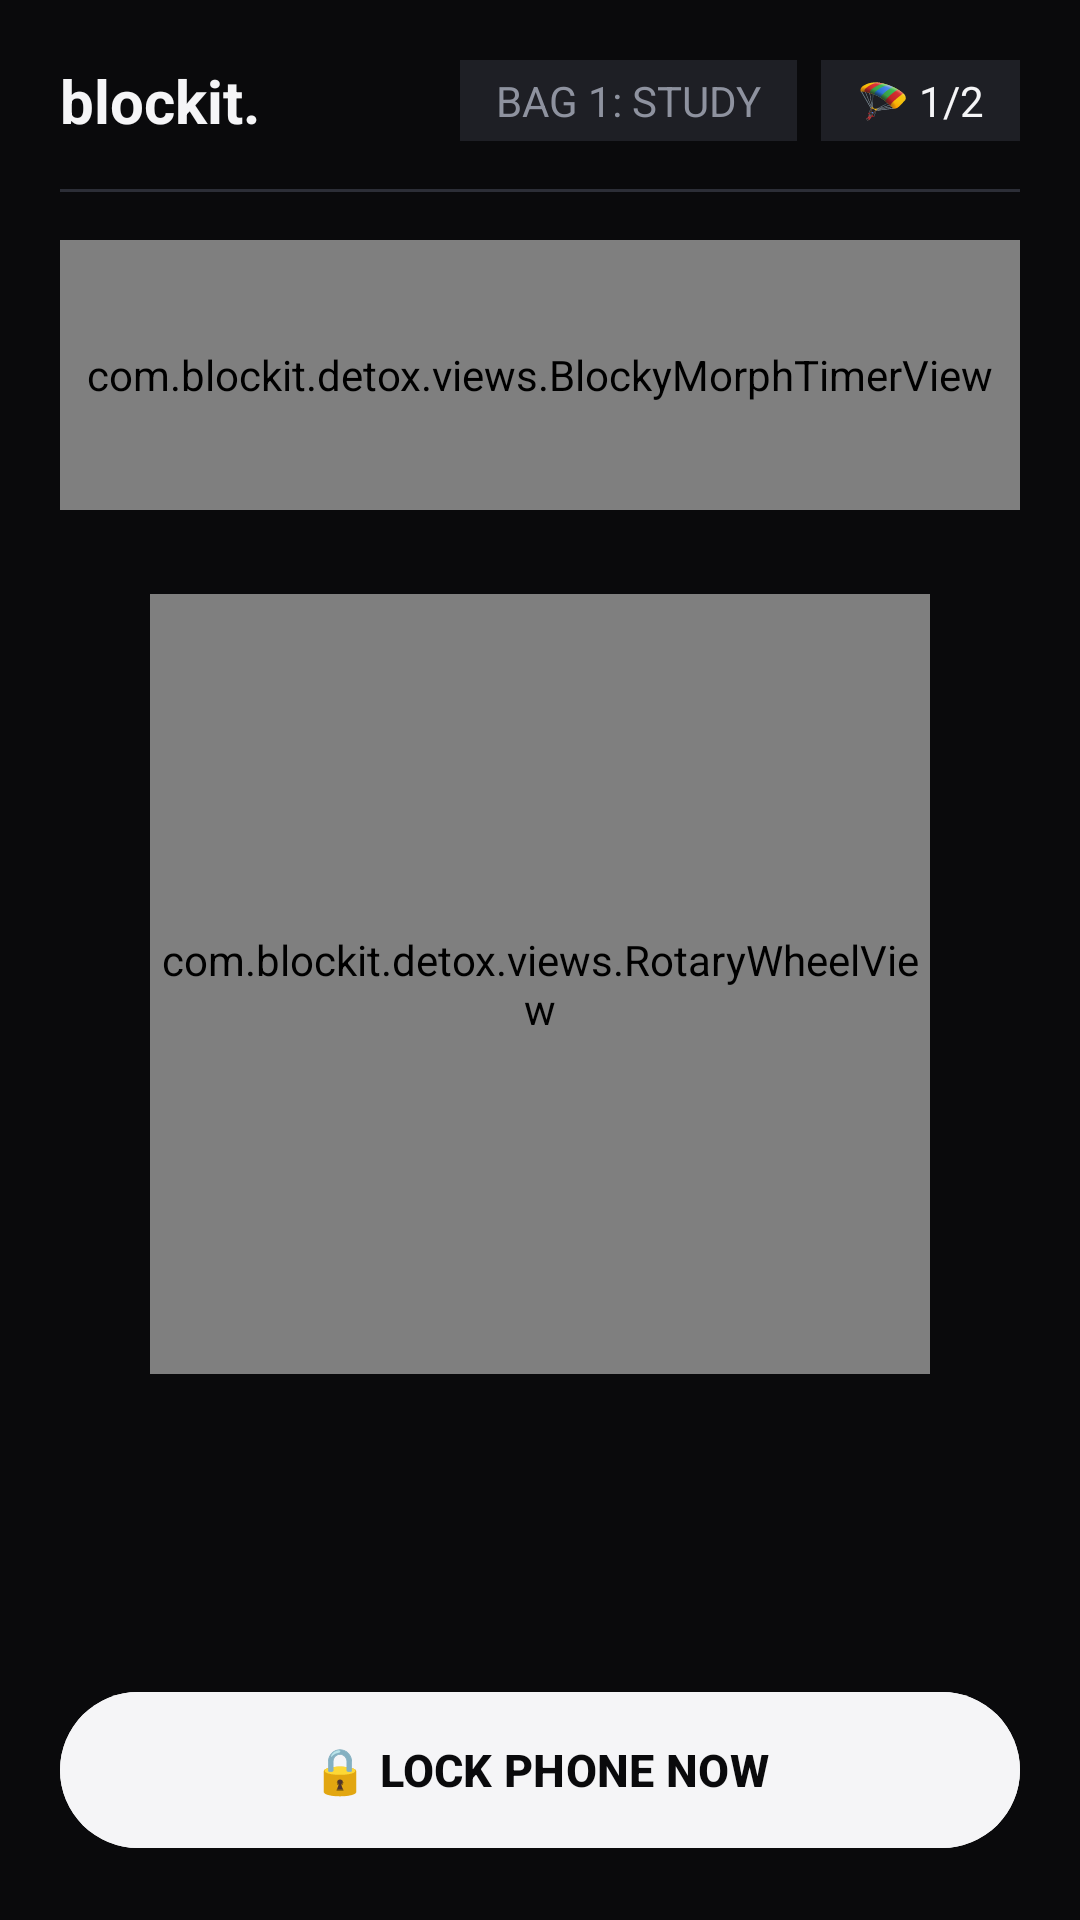

Write the Android layout XML for this screen, with the resource values it uses.
<!-- AndroidManifest.xml: application theme Theme.Blockit -->
<!-- res/layout/activity_main.xml -->
<?xml version="1.0" encoding="utf-8"?>
<LinearLayout xmlns:android="http://schemas.android.com/apk/res/android"
    android:layout_width="match_parent"
    android:layout_height="match_parent"
    android:orientation="vertical"
    android:background="@color/bg_oled"
    android:padding="20dp"
    android:gravity="center_horizontal">

    
    <LinearLayout
        android:layout_width="match_parent"
        android:layout_height="wrap_content"
        android:orientation="horizontal"
        android:gravity="center_vertical">

        <TextView
            android:layout_width="0dp"
            android:layout_height="wrap_content"
            android:layout_weight="1"
            android:text="blockit."
            android:textColor="@color/ink_white"
            android:textSize="20sp"
            android:textStyle="bold" />

        <TextView
            android:id="@+id/tvActiveBag"
            android:layout_width="wrap_content"
            android:layout_height="wrap_content"
            android:text="BAG 1: STUDY"
            android:textColor="@color/ink_muted"
            android:background="@color/bg_elevated"
            android:paddingHorizontal="12dp"
            android:paddingVertical="4dp"
            android:layout_marginEnd="8dp" />

        <TextView
            android:id="@+id/tvParachutes"
            android:layout_width="wrap_content"
            android:layout_height="wrap_content"
            android:text="🪂 1/2"
            android:textColor="@color/ink_white"
            android:background="@color/bg_elevated"
            android:paddingHorizontal="12dp"
            android:paddingVertical="4dp" />
    </LinearLayout>

    <View
        android:layout_width="match_parent"
        android:layout_height="1dp"
        android:background="@color/border_ind"
        android:layout_marginVertical="16dp" />

    
    <com.blockit.detox.views.BlockyMorphTimerView
        android:id="@+id/morphTimer"
        android:layout_width="match_parent"
        android:layout_height="90dp"
        android:layout_marginBottom="16dp" />

    
    <com.blockit.detox.views.RotaryWheelView
        android:id="@+id/rotaryWheel"
        android:layout_width="260dp"
        android:layout_height="260dp"
        android:layout_marginVertical="12dp" />

    <View
        android:layout_width="match_parent"
        android:layout_height="0dp"
        android:layout_weight="1" />

    
    <Button
        android:id="@+id/btnLockPhone"
        android:layout_width="match_parent"
        android:layout_height="60dp"
        android:text="🔒 LOCK PHONE NOW"
        android:textColor="@color/bg_oled"
        android:textSize="15sp"
        android:textStyle="bold"
        android:backgroundTint="@color/ink_white" />
</LinearLayout>
<!-- resources referenced by this layout -->
<resources>
  <color name="bg_elevated">#1E1F25</color>
  <color name="bg_oled">#0A0A0C</color>
  <color name="border_ind">#2C2E37</color>
  <color name="ink_muted">#8E929F</color>
  <color name="ink_white">#F5F5F7</color>
  <style name="Theme.Blockit" parent="Theme.Material3.Dark.NoActionBar">
          <item name="android:windowBackground">@color/bg_oled</item>
          <item name="android:statusBarColor">@color/bg_oled</item>
          <item name="android:navigationBarColor">@color/bg_oled</item>
      </style>
</resources>
